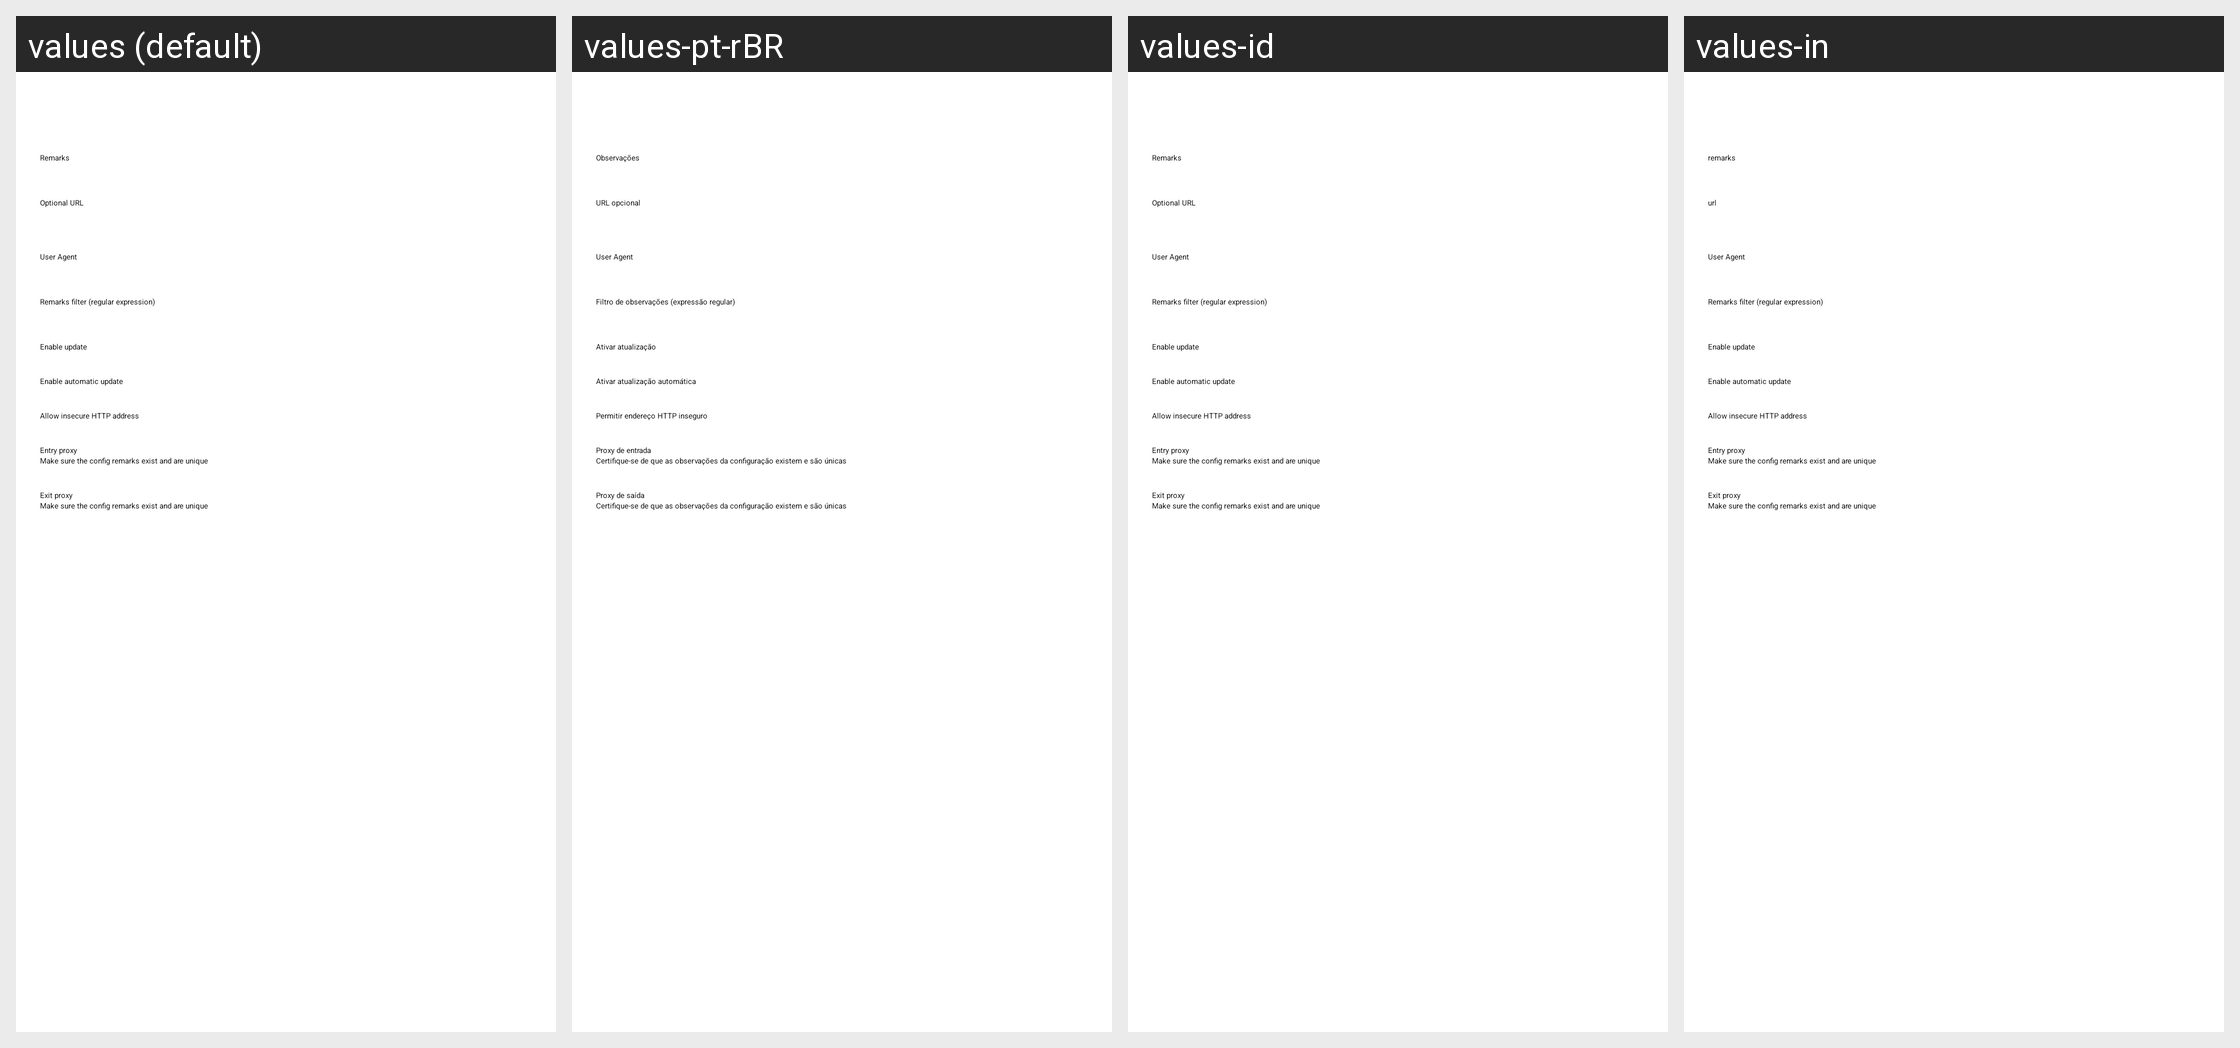

The Android screen above is rendered under several locales of the same app. Produce the string resources it draws, with the default and per-locale values.
Android screen res/layout/activity_sub_edit.xml rendered under 4 locales, left to right: values (default), values-pt-rBR, values-id, values-in. Device: Nexus 5 (rendered at 1080×1920; each locale shown at half size, 540×960, under a caption strip naming it); theme AppThemeDayNight.NoActionBar.
Other locales in the repository, not shown: values-ar, values-az, values-bn, values-bqi-rIR, values-fa, values-ru, values-vi, values-zh-rCN, values-zh-rTW.
Strings drawn on this screen, with the default value and each locale's value (text and hints the layout hard-codes, and strings that could not be matched under every locale, appear in the picture but are not listed):

sub_setting_remarks
  values: Remarks
  values-pt-rBR: Observações
  values-id: Remarks  [not translated; the default value is used]
  values-in: remarks

sub_setting_url
  values: Optional URL
  values-pt-rBR: URL opcional
  values-id: Optional URL  [not translated; the default value is used]
  values-in: url

sub_setting_user_agent
  values: User Agent
  values-pt-rBR: User Agent
  values-id: User Agent  [not translated; the default value is used]
  values-in: User Agent  [not translated; the default value is used]

sub_setting_filter
  values: Remarks filter (regular expression)
  values-pt-rBR: Filtro de observações (expressão regular)
  values-id: Remarks filter (regular expression)  [not translated; the default value is used]
  values-in: Remarks filter (regular expression)  [not translated; the default value is used]

sub_setting_enable
  values: Enable update
  values-pt-rBR: Ativar atualização
  values-id: Enable update  [not translated; the default value is used]
  values-in: Enable update  [not translated; the default value is used]

sub_auto_update
  values: Enable automatic update
  values-pt-rBR: Ativar atualização automática
  values-id: Enable automatic update  [not translated; the default value is used]
  values-in: Enable automatic update  [not translated; the default value is used]

sub_allow_insecure_url
  values: Allow insecure HTTP address
  values-pt-rBR: Permitir endereço HTTP inseguro
  values-id: Allow insecure HTTP address  [not translated; the default value is used]
  values-in: Allow insecure HTTP address  [not translated; the default value is used]

sub_setting_pre_profile
  values: Entry proxy
  values-pt-rBR: Proxy de entrada
  values-id: Entry proxy  [not translated; the default value is used]
  values-in: Entry proxy  [not translated; the default value is used]

sub_setting_pre_profile_tip
  values: Make sure the config remarks exist and are unique
  values-pt-rBR: Certifique-se de que as observações da configuração existem e são únicas
  values-id: Make sure the config remarks exist and are unique  [not translated; the default value is used]
  values-in: Make sure the config remarks exist and are unique  [not translated; the default value is used]

sub_setting_next_profile
  values: Exit proxy
  values-pt-rBR: Proxy de saída
  values-id: Exit proxy  [not translated; the default value is used]
  values-in: Exit proxy  [not translated; the default value is used]
